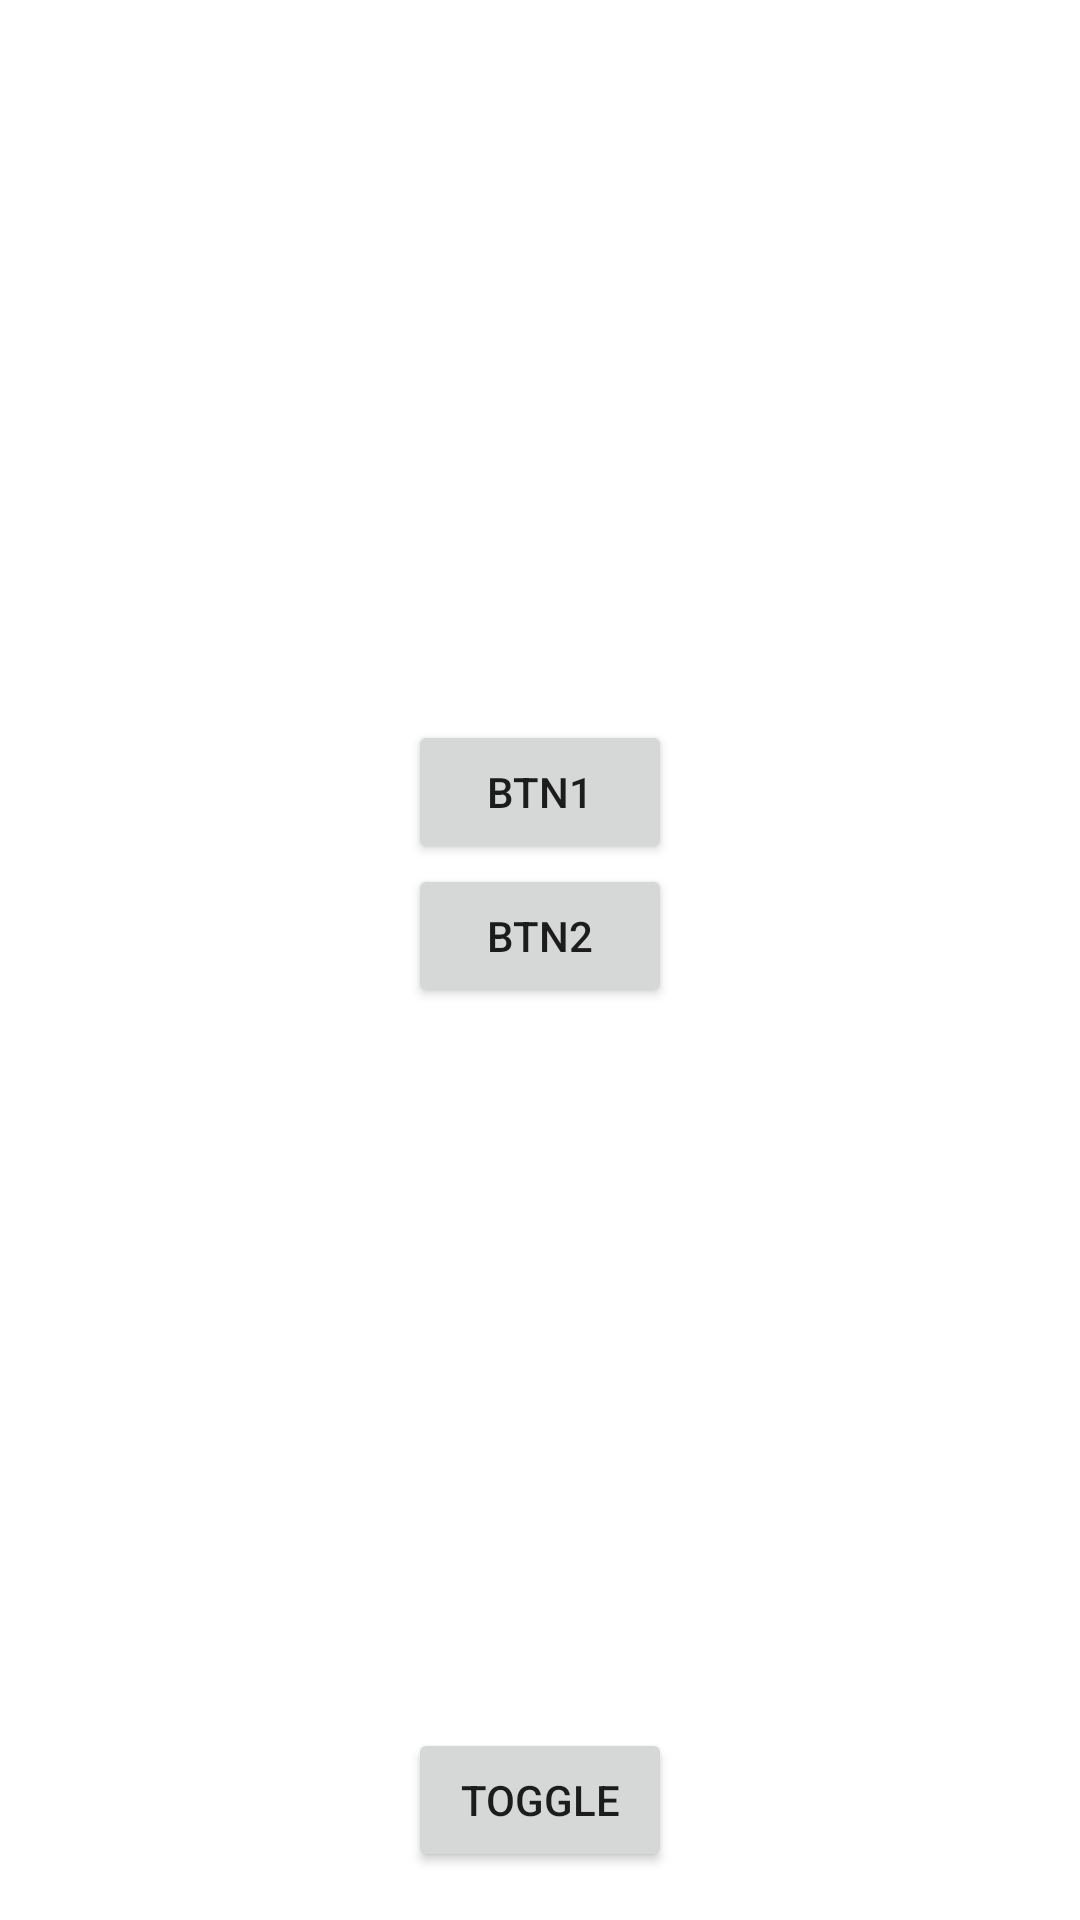

Reconstruct the res/layout file that produces this screen, plus the resources it refers to.
<!-- AndroidManifest.xml: application theme Theme.AndroidCourse -->
<!-- res/layout/activity_main.xml -->
<?xml version="1.0" encoding="utf-8"?>
<androidx.constraintlayout.widget.ConstraintLayout xmlns:android="http://schemas.android.com/apk/res/android"
    xmlns:app="http://schemas.android.com/apk/res-auto"
    xmlns:tools="http://schemas.android.com/tools"
    android:layout_width="match_parent"
    android:layout_height="match_parent"
    android:orientation="vertical"
    android:weightSum="4"
    tools:context=".MainActivity">


    <Button
        android:id="@+id/buttonToggle"
        android:layout_width="wrap_content"
        android:layout_height="0dp"
        android:layout_marginBottom="16dp"
        android:layout_weight="1"
        android:text="Toggle"
        app:layout_constraintBottom_toBottomOf="parent"
        app:layout_constraintEnd_toEndOf="parent"
        app:layout_constraintStart_toStartOf="parent" />

    <LinearLayout
        android:id="@+id/linearLayout"
        android:layout_width="wrap_content"
        android:layout_height="wrap_content"
        android:orientation="vertical"
        android:weightSum="2"
        app:layout_constraintBottom_toTopOf="@+id/buttonToggle"
        app:layout_constraintEnd_toEndOf="parent"
        app:layout_constraintStart_toStartOf="parent"
        app:layout_constraintTop_toTopOf="parent">

        <Button
            android:id="@+id/btn1"
            android:layout_width="wrap_content"
            android:layout_height="0dp"
            android:layout_weight="1"
            android:text="btn1"
            app:layout_constraintStart_toStartOf="@+id/button"
            app:layout_constraintTop_toBottomOf="@+id/button" />

        <Button
            android:id="@+id/btn2"
            android:layout_width="wrap_content"
            android:layout_height="0dp"
            android:layout_weight="1"
            android:text="btn2"
            app:layout_constraintBottom_toTopOf="@+id/btn3"
            app:layout_constraintEnd_toEndOf="@+id/btn1"
            app:layout_constraintTop_toBottomOf="@+id/btn1" />

    </LinearLayout>


</androidx.constraintlayout.widget.ConstraintLayout>
<!-- resources referenced by this layout -->
<resources>
  <style name="Theme.AndroidCourse" parent="Theme.MaterialComponents.DayNight.DarkActionBar">
          
          <item name="colorPrimary">@color/purple_500</item>
          <item name="colorPrimaryVariant">@color/purple_700</item>
          <item name="colorOnPrimary">@color/white</item>
          
          <item name="colorSecondary">@color/teal_200</item>
          <item name="colorSecondaryVariant">@color/teal_700</item>
          <item name="colorOnSecondary">@color/black</item>
          
          <item name="android:statusBarColor">?attr/colorPrimaryVariant</item>
          
      </style>
  <!-- not gathered from this repository: default colours our renderer supplied (Android Studio template values) -->
  <color name="purple_500">#FF6200EE</color>
  <color name="purple_700">#FF3700B3</color>
  <color name="teal_200">#FF03DAC5</color>
  <color name="teal_700">#FF018786</color>
  <color name="black">#FF000000</color>
  <color name="white">#FFFFFFFF</color>
</resources>
